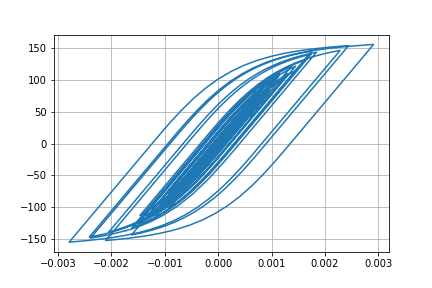

Source data for this figure (header and first rows):
Desplacment, Force
0.0, 0.0
1.0374335063271368e-06, 0.1037
3.7861333946763692e-06, 0.3786
7.646330361997757e-06, 0.7646
1.2189425903683704e-05, 1.219
1.7059126488960308e-05, 1.706
2.193180559388678e-05, 2.193
2.6551649816585575e-05, 2.655
3.0652350474972595e-05, 3.065
3.4066427779955334e-05, 3.406
3.6787148021799894e-05, 3.678
3.8894698673593905e-05, 3.889
4.0484053406618037e-05, 4.048
4.171182371903095e-05, 4.17
4.290485898859592e-05, 4.289
4.4330036291310286e-05, 4.432
4.6078924303845534e-05, 4.607
4.809969076906102e-05, 4.808
5.027608827821482e-05, 5.026
5.240868250666429e-05, 5.239
5.4065933707702625e-05, 5.404
5.4897442033934636e-05, 5.487
5.470365783538687e-05, 5.468
5.341035344532459e-05, 5.339
5.091437810153359e-05, 5.089
4.721859122655553e-05, 4.72
4.270091954636053e-05, 4.268
3.778755495831253e-05, 3.777
3.295681462496211e-05, 3.293
2.8502599921893896e-05, 2.848
2.435275296846946e-05, 2.433
2.0280079447490584e-05, 2.026
1.6114964109649732e-05, 1.609
1.1615089353570295e-05, 1.159
6.334444423390362e-06, 0.6312
-1.999715552311101e-07, -0.02225
-8.593736950439318e-06, -0.8616
-1.9197288049042998e-05, -1.922
-3.194355848678123e-05, -3.196
-4.641944050804998e-05, -4.643
-6.183394632173833e-05, -6.182
-7.740141784362897e-05, -7.736
-9.248402590063288e-05, -9.24
-0.0001066, -10.64
-0.0001187, -11.85
-0.0001283, -12.8
-0.0001348, -13.45
-0.0001386, -13.82
-0.0001408, -14.04
-0.0001428, -14.25
-0.0001457, -14.53
-0.0001499, -14.95
-0.0001552, -15.47
-0.0001611, -16.06
-0.0001673, -16.67
-0.0001736, -17.29
-0.0001795, -17.87
-0.0001848, -18.4
-0.0001895, -18.86
-0.0001935, -19.26
... 2,941 more rows
